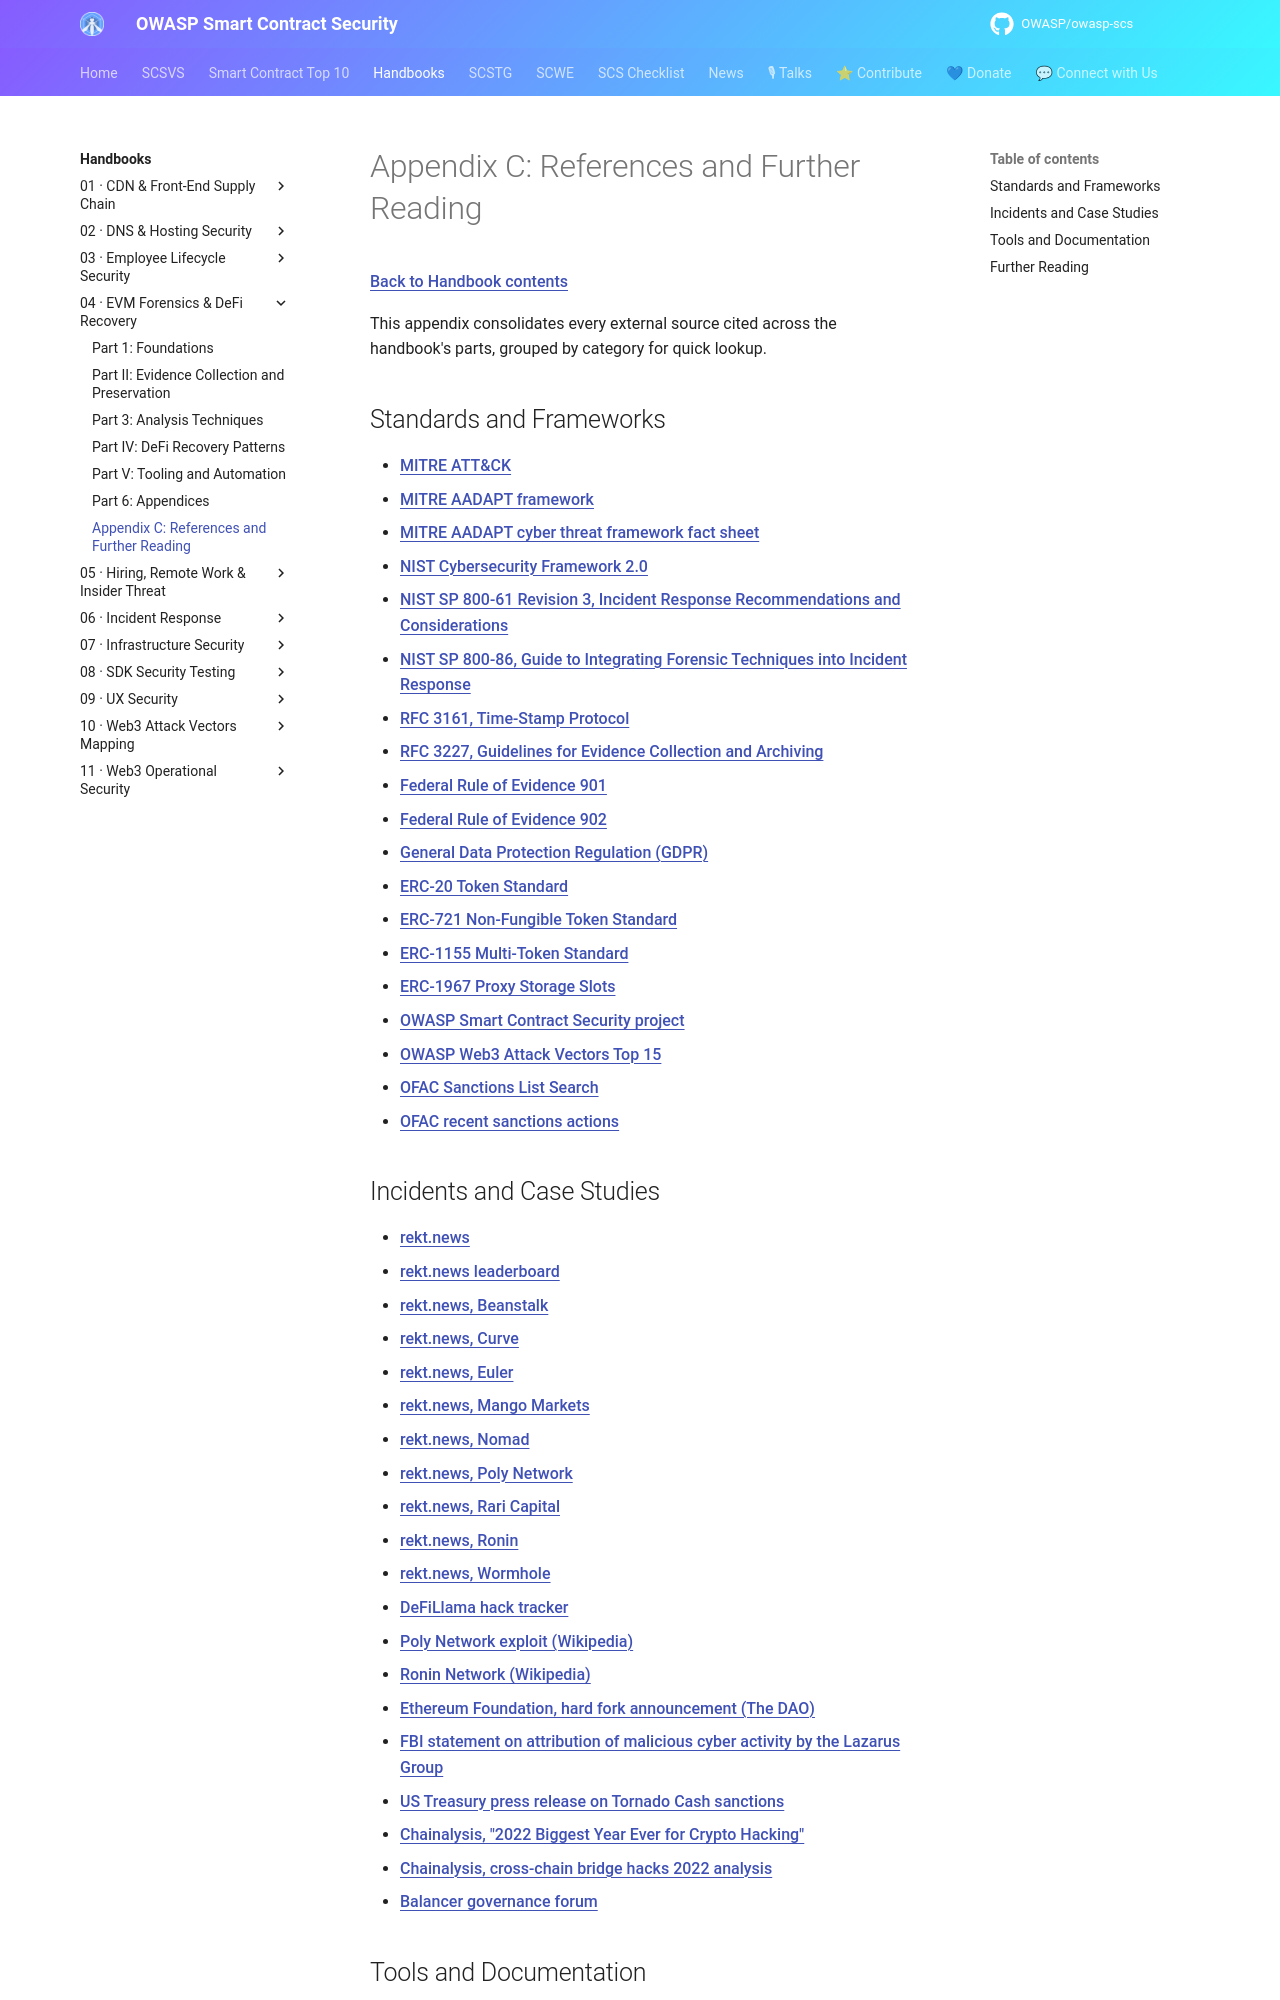

repository: OWASP/owasp-scs · page: handbooks/04-evm-forensics-defi-recovery/references/index.html · generator: mkdocs

# Appendix C: References and Further Reading

[Back to Handbook contents](index.md)

This appendix consolidates every external source cited across the handbook's parts, grouped by category for quick lookup.

## Standards and Frameworks

- [MITRE ATT&CK](https://attack.mitre.org/)
- [MITRE AADAPT framework](https://aadapt.mitre.org/)
- [MITRE AADAPT cyber threat framework fact sheet](https://www.mitre.org/news-insights/fact-sheet/aadapt-cyber-threat-framework-digital-assets)
- [NIST Cybersecurity Framework 2.0](https://www.nist.gov/cyberframework)
- [NIST SP 800-61 Revision 3, Incident Response Recommendations and Considerations](https://csrc.nist.gov/pubs/sp/800/61/r3/final)
- [NIST SP 800-86, Guide to Integrating Forensic Techniques into Incident Response](https://csrc.nist.gov/pubs/sp/800/86/final)
- [RFC 3161, Time-Stamp Protocol](https://datatracker.ietf.org/doc/html/rfc3161)
- [RFC 3227, Guidelines for Evidence Collection and Archiving](https://www.rfc-editor.org/rfc/rfc3227)
- [Federal Rule of Evidence 901](https://www.law.cornell.edu/rules/fre/rule_901)
- [Federal Rule of Evidence 902](https://www.law.cornell.edu/rules/fre/rule_902)
- [General Data Protection Regulation (GDPR)](https://gdpr-info.eu/)
- [ERC-20 Token Standard](https://eips.ethereum.org/EIPS/eip-20)
- [ERC-721 Non-Fungible Token Standard](https://eips.ethereum.org/EIPS/eip-721)
- [ERC-1155 Multi-Token Standard](https://eips.ethereum.org/EIPS/eip-1155)
- [ERC-1967 Proxy Storage Slots](https://eips.ethereum.org/EIPS/eip-1967)
- [OWASP Smart Contract Security project](https://scs.owasp.org/)
- [OWASP Web3 Attack Vectors Top 15](https://scs.owasp.org/sctop10/Web3-Attack-Vectors-Top15/)
- [OFAC Sanctions List Search](https://sanctionssearch.ofac.treas.gov/)
- [OFAC recent sanctions actions](https://ofac.treasury.gov/recent-actions)
